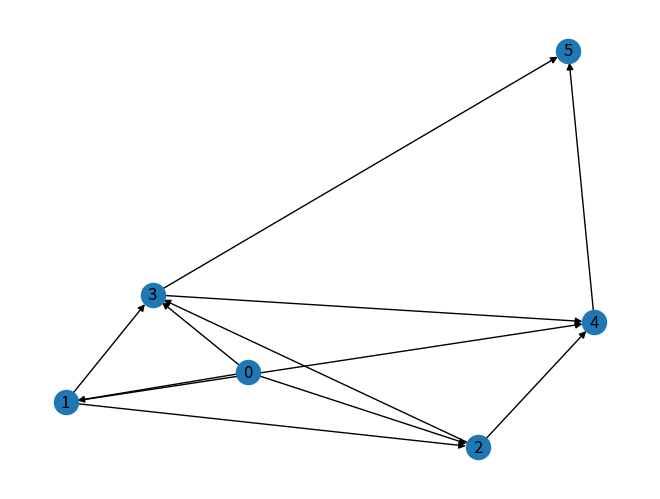

This figure's Python source:
# Задача о наидлиннейшем пути из заданной вершины в
# заданную вершину в направленном графе без контуров

import networkx as nx
import matplotlib.pyplot as plt
import numpy as np

# Неориентированным графом называется упорядоченная пара множеств G = (V,E), V — это конечное непустое множество, элементы
# которого называются вершинами, E — множество неупорядоченных пар различных вершин.
# При этом неупорядоченные пары из множества E называются ребрами графа G.
# Ребро неориентированного графа — это неупорядоченная пара различных вершин.

# Ориентировать ребро e — значит указать какая из двух концевых вершин ребра e первая, а какая вторая.
# При этом ориентированное ребро называется дугой, первая вершина дуги называется ее началом,а вторая вершина — ее концом.

# Если задать ориентацию каждому ребру неориентированного графа, то получится направленный граф.
# В направленном графе маршрут — это чередующаяся последовательность вершин и дуг,
# где каждая дуга направлена от предыдущей вершины к следующей.

# Открытый маршрут — начальная и конечная вершины не совпадают
# Замкнутый маршрут — совпадают

# Открытый маршрут, в котором нет повторяющихся дуг, называется цепью. В свою очередь, цепь, в которой нет
# повторяющихся вершин, называется путем.
# Замкнутый маршрут, в котором нет повторяющихся дуг, называется циклом. Цикл, в котором нет
# повторяющихся вершин, кроме крайних, называется контуром.
def longest_path_with_path(adj_matrix, start_vertex, end_vertex):
    num_vertices = len(adj_matrix)

    # Функция для вычисления топологической сортировки графа.
    # Вершины графа упорядочиваются последовательно, чтобы все дуги шли слева направо.
    def topological_sort():
        visited = [False] * num_vertices
        stack = []

        # Запускаем поиск в глубину из каждой непосещенной вершины.
        # Цель — вычисление порядка обхода вершин для топологической сортировки.
        def dfs(vertex):
            visited[vertex] = True
            for neighbor in range(num_vertices):
                if adj_matrix[vertex][neighbor] > 0 and not visited[neighbor]:
                    dfs(neighbor)
            stack.append(vertex)

        # Запускаем DFS для каждой вершины, если она ещё не посещена.
        for vertex in range(num_vertices):
            if not visited[vertex]:
                dfs(vertex)

        # Разворачиваем стек, чтобы получить топологическую сортировку.
        return stack[::-1]  # Результат - упорядоченные вершины.

    # Получаем вершины в топологическом порядке.
    topological_order = topological_sort()

    # Инициализируем массивы для хранения максимальных длин путей и предков для восстановления пути.
    max_lengths = [-float('inf')] * num_vertices
    predecessors = [-1] * num_vertices
    max_lengths[start_vertex] = 0  # Начальная вершина имеет длину 0, т.е. OPT(v_s) = 0.

    # Проходим по вершинам в топологическом порядке.
    # Для каждой вершины vi находим максимальный путь.
    for vertex in topological_order:
        for neighbor in range(num_vertices): # существует ли ребро (дуга) между двумя вершинами в графе
            if adj_matrix[vertex][neighbor] > 0:  # Если есть дуга из vertex в neighbor.
                # Обновляем максимальную длину пути до соседней вершины.
                # Применяем рекуррентное соотношение для вычисления максимальной длины пути.
                if max_lengths[neighbor] < max_lengths[vertex] + adj_matrix[vertex][neighbor]:
                    max_lengths[neighbor] = max_lengths[vertex] + adj_matrix[vertex][neighbor]
                    predecessors[neighbor] = vertex  # Запоминаем предшественника для восстановления пути.

    # Построим путь, начиная с конечной вершины и двигаясь к начальной через предшественников.
    path = [end_vertex]
    current_vertex = end_vertex
    while current_vertex != start_vertex:
        current_vertex = predecessors[current_vertex]
        path.append(current_vertex)

    path.reverse()  # Разворачиваем путь, чтобы он начинался с начальной вершины.

    # Возвращаем максимальную длину пути и сам путь.
    return max_lengths[end_vertex], path


def main():
    # Задан направленный граф G = (V,A) без контуров.
    # Задаём матрицу смежности графа.
    # Каждая дуга графа имеет целое неотрицательное значение длины.
    adjacent_matrix = np.array([
        [0, 1, 2, 6, 0, 0],
        [0, 0, 2, 6, 1, 0],
        [0, 0, 0, 2, 3, 0],
        [0, 0, 0, 0, 2, 1],
        [0, 0, 0, 0, 0, 2],
        [0, 0, 0, 0, 0, 0]
    ])

    # Определяем начальную (s) и конечную (t) вершины.
    start_vertex = 0
    end_vertex = 5

    # Требуется определить достижима ли в графе G вершина t из вершины s и в случае положительного ответа найти
    # наидлиннейший (s, t)-путь. Длина пути — это сумма длин его дуг.

    # Вычисляем наидлиннейший путь и его длину.
    result_length, result_path = longest_path_with_path(adjacent_matrix, start_vertex, end_vertex)

    # Выводим результат.
    print("Наидлиннейший путь из вершины", start_vertex, "в вершину", end_vertex, ":", result_path)
    print("Длина пути:", result_length)

    # Визуализируем граф с помощью библиотеки NetworkX.
    G = nx.DiGraph(np.matrix(adjacent_matrix))
    nx.draw(G, with_labels=True, node_size=300, arrows=True)
    plt.show()


if __name__ == "__main__":
    main()
